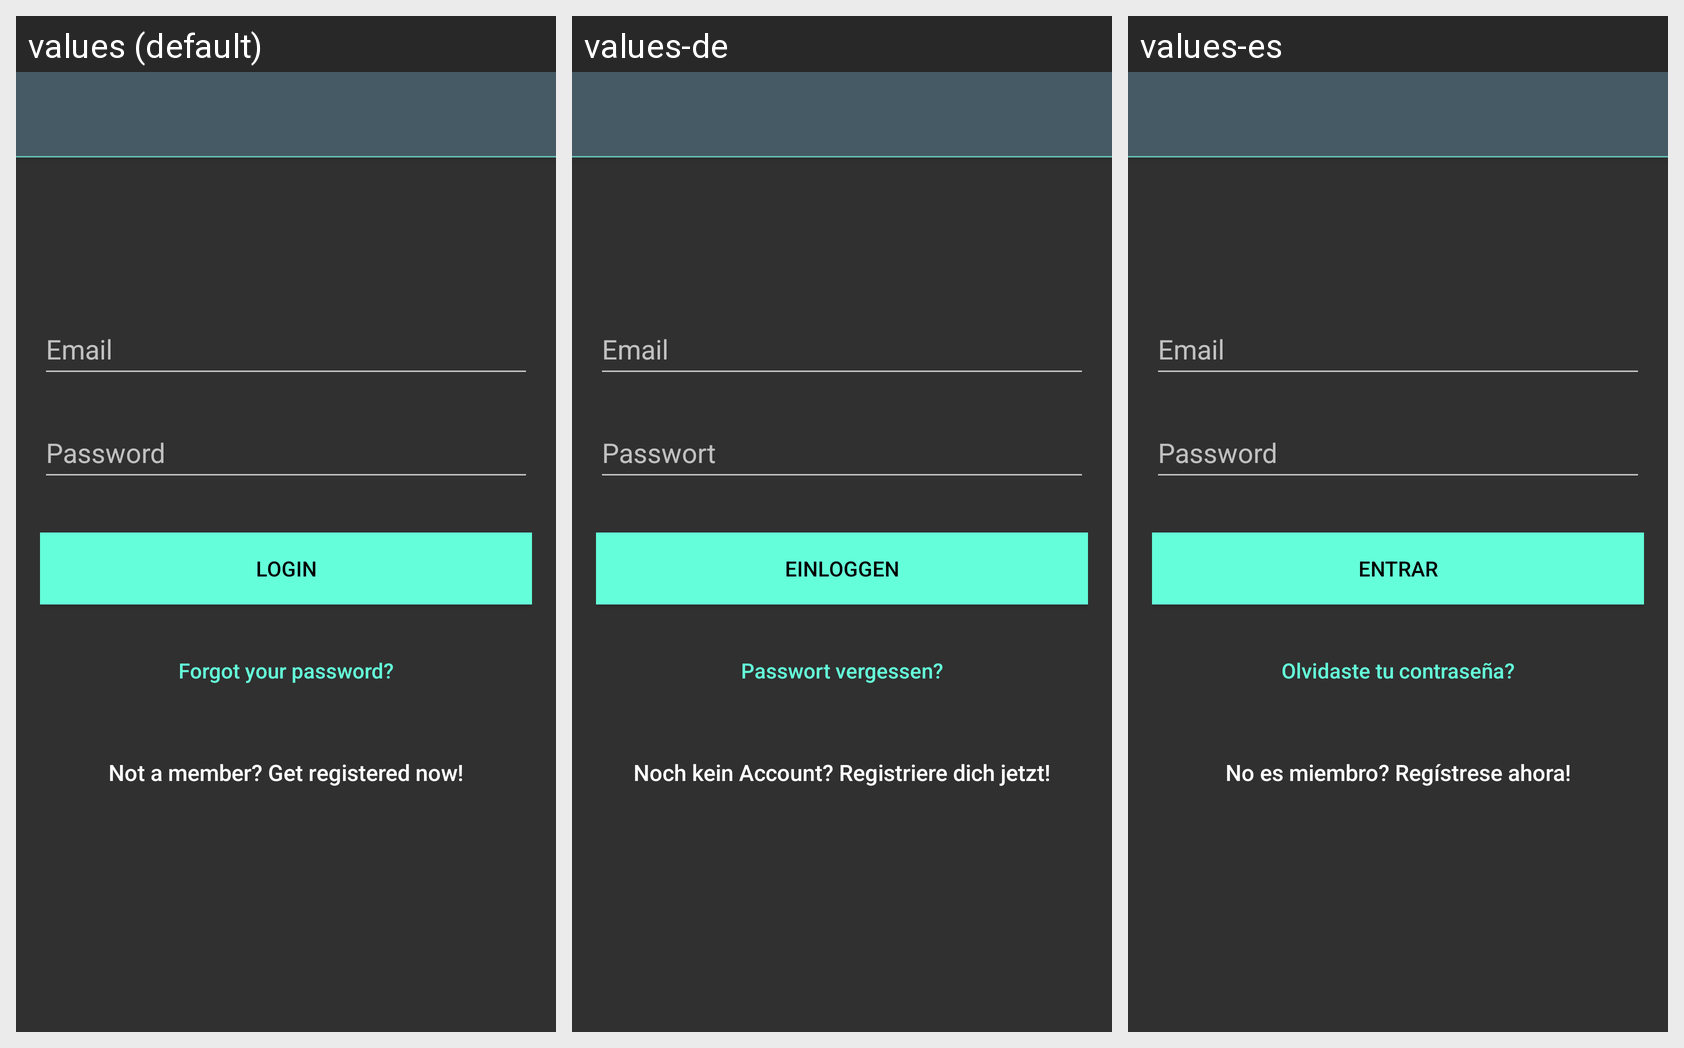

The same Android screen rendered under several of its app's locales, left to right. List the strings drawn on it with the default value and each locale's translation.
Android screen res/layout/activity_login.xml rendered under 3 locales, left to right: values (default), values-de, values-es. Device: Nexus 5 (rendered at 1080×1920; each locale shown at half size, 540×960, under a caption strip naming it); theme AppTheme.NoActionBar.
Strings drawn on this screen, with the default value and each locale's value (text and hints the layout hard-codes, and strings that could not be matched under every locale, appear in the picture but are not listed):

btn_login
  values: LOGIN
  values-de: EINLOGGEN
  values-es: ENTRAR

btn_forgot_password
  values: Forgot your password?
  values-de: Passwort vergessen?
  values-es: Olvidaste tu contraseña?

btn_link_to_register
  values: Not a member? Get registered now!
  values-de: Noch kein Account? Registriere dich jetzt!
  values-es: No es miembro? Regístrese ahora!
